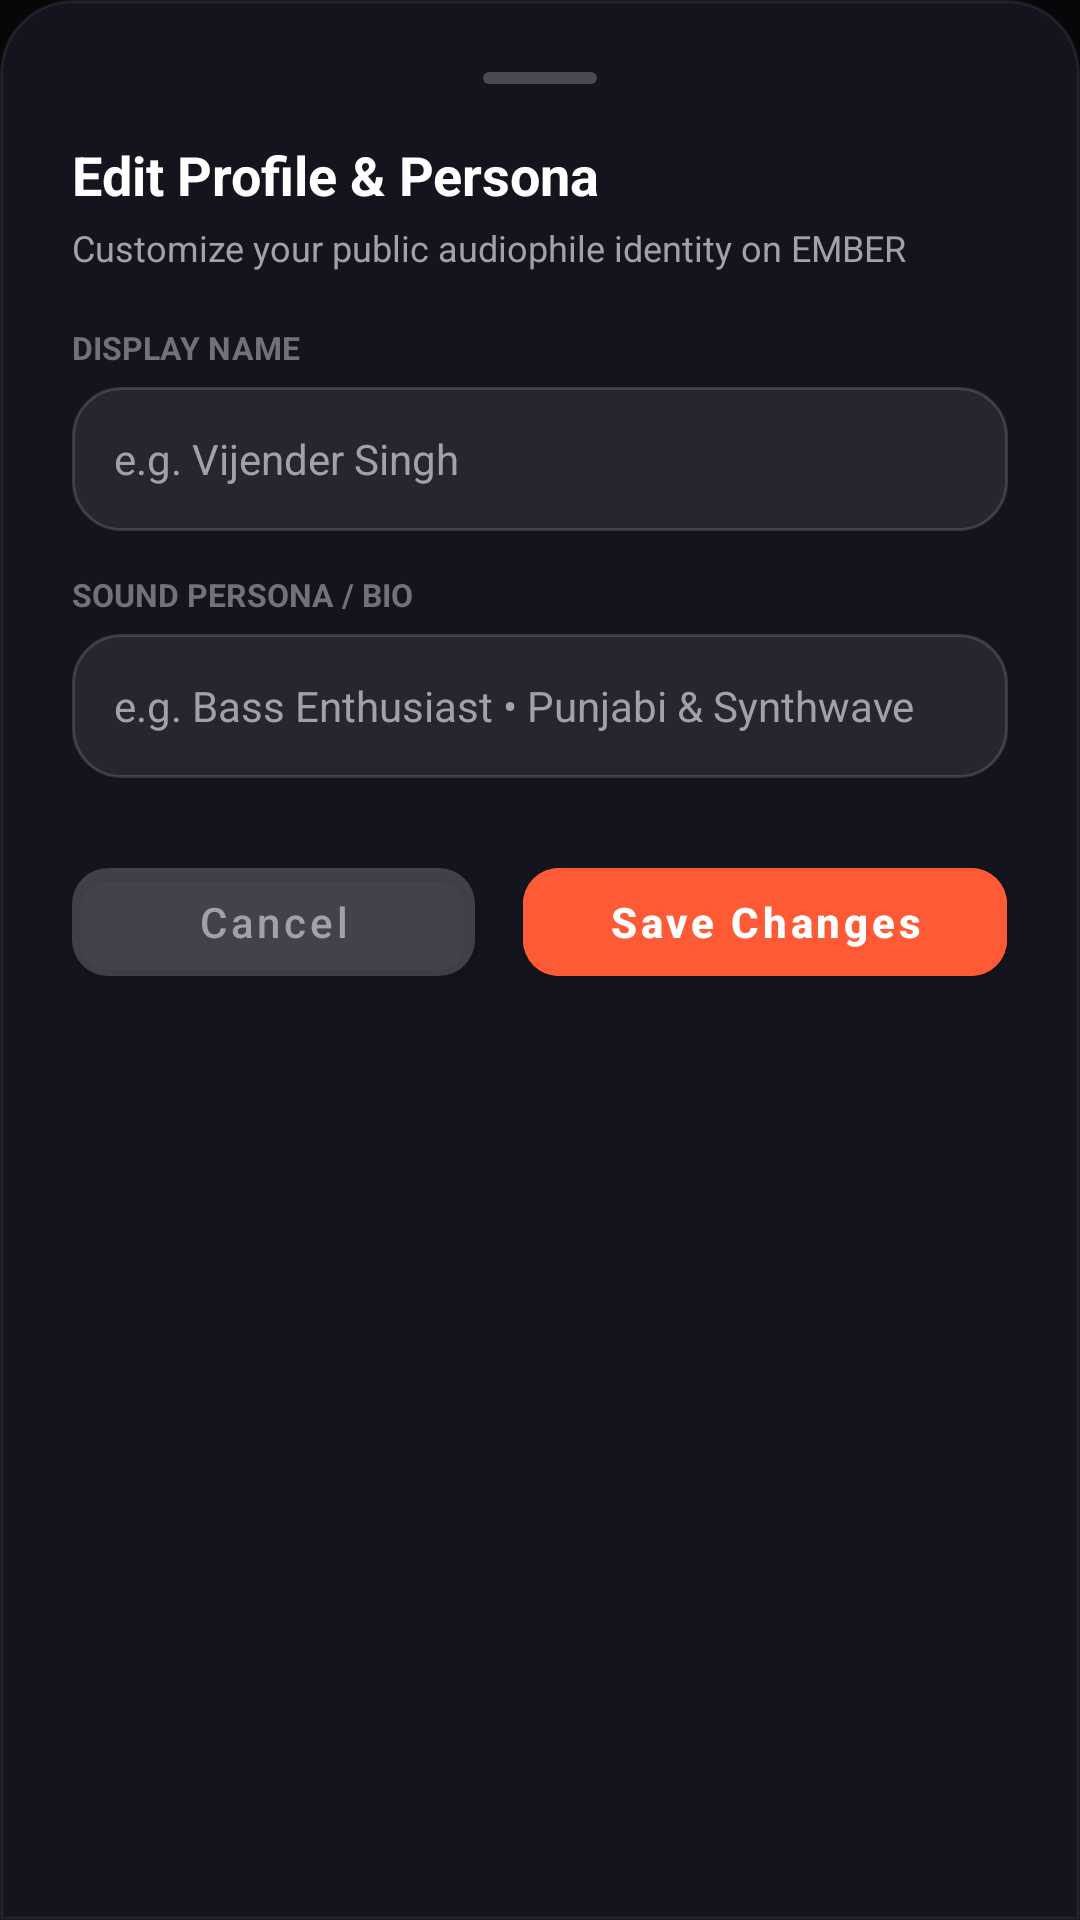

Reconstruct the res/layout file that produces this screen, plus the resources it refers to.
<!-- AndroidManifest.xml: application theme Theme.EMBER -->
<!-- res/layout/dialog_edit_profile.xml -->
<?xml version="1.0" encoding="utf-8"?>
<LinearLayout xmlns:android="http://schemas.android.com/apk/res/android"
    xmlns:app="http://schemas.android.com/apk/res-auto"
    android:layout_width="match_parent"
    android:layout_height="wrap_content"
    android:background="@drawable/dialog_sheet_bg"
    android:orientation="vertical"
    android:padding="24dp">

    <View
        android:layout_width="38dp"
        android:layout_height="4dp"
        android:layout_gravity="center_horizontal"
        android:layout_marginBottom="18dp"
        android:background="@drawable/sheet_drag_handle_bg" />

    <TextView
        android:layout_width="wrap_content"
        android:layout_height="wrap_content"
        android:text="Edit Profile &amp; Persona"
        android:textColor="@color/text_primary"
        android:textSize="18sp"
        android:textStyle="bold" />

    <TextView
        android:layout_width="wrap_content"
        android:layout_height="wrap_content"
        android:layout_marginTop="4dp"
        android:text="Customize your public audiophile identity on EMBER"
        android:textColor="@color/text_secondary"
        android:textSize="12sp" />

    <TextView
        android:layout_width="wrap_content"
        android:layout_height="wrap_content"
        android:layout_marginTop="18dp"
        android:text="DISPLAY NAME"
        android:textColor="@color/text_muted"
        android:textSize="10.5sp"
        android:textStyle="bold" />

    <EditText
        android:id="@+id/etEditDisplayName"
        android:layout_width="match_parent"
        android:layout_height="48dp"
        android:layout_marginTop="6dp"
        android:background="@drawable/search_box_bg"
        android:hint="e.g. Vijender Singh"
        android:inputType="textPersonName"
        android:paddingStart="14dp"
        android:paddingEnd="14dp"
        android:textColor="@color/text_primary"
        android:textColorHint="@color/text_secondary"
        android:textSize="14sp" />

    <TextView
        android:layout_width="wrap_content"
        android:layout_height="wrap_content"
        android:layout_marginTop="14dp"
        android:text="SOUND PERSONA / BIO"
        android:textColor="@color/text_muted"
        android:textSize="10.5sp"
        android:textStyle="bold" />

    <EditText
        android:id="@+id/etEditPersona"
        android:layout_width="match_parent"
        android:layout_height="48dp"
        android:layout_marginTop="6dp"
        android:background="@drawable/search_box_bg"
        android:hint="e.g. Bass Enthusiast • Punjabi &amp; Synthwave"
        android:inputType="textCapSentences"
        android:paddingStart="14dp"
        android:paddingEnd="14dp"
        android:textColor="@color/text_primary"
        android:textColorHint="@color/text_secondary"
        android:textSize="14sp" />

    <LinearLayout
        android:layout_width="match_parent"
        android:layout_height="wrap_content"
        android:layout_marginTop="24dp"
        android:orientation="horizontal">

        <com.google.android.material.button.MaterialButton
            android:id="@+id/btnCancelEditProfile"
            android:layout_width="0dp"
            android:layout_height="48dp"
            android:layout_marginEnd="8dp"
            android:layout_weight="1"
            android:backgroundTint="#1AFFFFFF"
            android:text="Cancel"
            android:textAllCaps="false"
            android:textColor="@color/text_secondary"
            android:textSize="14sp"
            app:cornerRadius="12dp" />

        <com.google.android.material.button.MaterialButton
            android:id="@+id/btnSaveEditProfile"
            android:layout_width="0dp"
            android:layout_height="48dp"
            android:layout_marginStart="8dp"
            android:layout_weight="1.2"
            android:backgroundTint="@color/accent_primary"
            android:text="Save Changes"
            android:textAllCaps="false"
            android:textColor="@color/white"
            android:textSize="14sp"
            android:textStyle="bold"
            app:cornerRadius="12dp" />
    </LinearLayout>
</LinearLayout>
<!-- resources referenced by this layout -->
<resources>
  <color name="accent_primary">#FF5A36</color>
  <color name="text_muted">#71717A</color>
  <color name="text_primary">#FFFFFF</color>
  <color name="text_secondary">#A1A1AA</color>
  <color name="white">#FFFFFFFF</color>
  <!-- drawable dialog_sheet_bg (drawable) -->
  <?xml version="1.0" encoding="utf-8"?>
  <shape xmlns:android="http://schemas.android.com/apk/res/android"
      android:shape="rectangle">
      <solid android:color="@color/surface_elevated" />
      <stroke android:width="1dp" android:color="@color/border_subtle" />
      <corners
          android:topLeftRadius="@dimen/radius_bottom_sheet_top"
          android:topRightRadius="@dimen/radius_bottom_sheet_top"
          android:bottomLeftRadius="0dp"
          android:bottomRightRadius="0dp" />
  </shape>
  <!-- drawable search_box_bg (drawable) -->
  <?xml version="1.0" encoding="utf-8"?>
  <shape xmlns:android="http://schemas.android.com/apk/res/android"
      android:shape="rectangle">
      <solid android:color="#14FFFFFF" />
      <corners android:radius="16dp" />
      <stroke
          android:width="1dp"
          android:color="#26FFFFFF" />
  </shape>
  <!-- drawable sheet_drag_handle_bg (drawable) -->
  <?xml version="1.0" encoding="utf-8"?>
  <shape xmlns:android="http://schemas.android.com/apk/res/android"
      android:shape="rectangle">
      <solid android:color="#4A4A54" />
      <corners android:radius="2dp" />
  </shape>
  <style name="Theme.EMBER" parent="Theme.MaterialComponents.DayNight.NoActionBar">
          
          <item name="colorPrimary">@color/accent_primary</item>
          <item name="colorPrimaryVariant">@color/bg_default</item>
          <item name="colorOnPrimary">@color/white</item>
          <item name="colorSecondary">@color/accent_secondary</item>
          <item name="colorSecondaryVariant">@color/surface_card</item>
          <item name="colorOnSecondary">@color/white</item>
          <item name="android:statusBarColor">@color/bg_default</item>
          <item name="android:navigationBarColor">@color/bg_default</item>
          <item name="android:windowBackground">@color/bg_default</item>
          <item name="android:colorBackground">@color/bg_default</item>
          <item name="bottomSheetDialogTheme">@style/Widget.Ember.BottomSheetDialog</item>
      </style>
  <color name="surface_elevated">#14141E</color>
  <color name="border_subtle">#14FFFFFF</color>
  <dimen name="radius_bottom_sheet_top">24dp</dimen>
  <color name="bg_default">#070709</color>
  <color name="accent_secondary">#FF8A45</color>
  <color name="surface_card">#101018</color>
  <style name="Widget.Ember.BottomSheetDialog" parent="ThemeOverlay.MaterialComponents.BottomSheetDialog">
          <item name="bottomSheetStyle">@style/Widget.Ember.TransparentBottomSheet</item>
          <item name="android:windowBackground">@android:color/transparent</item>
          <item name="android:colorBackground">@android:color/transparent</item>
      </style>
  <style name="Widget.Ember.TransparentBottomSheet" parent="Widget.MaterialComponents.BottomSheet">
          <item name="android:background">@android:color/transparent</item>
          <item name="backgroundTint">@android:color/transparent</item>
      </style>
</resources>
